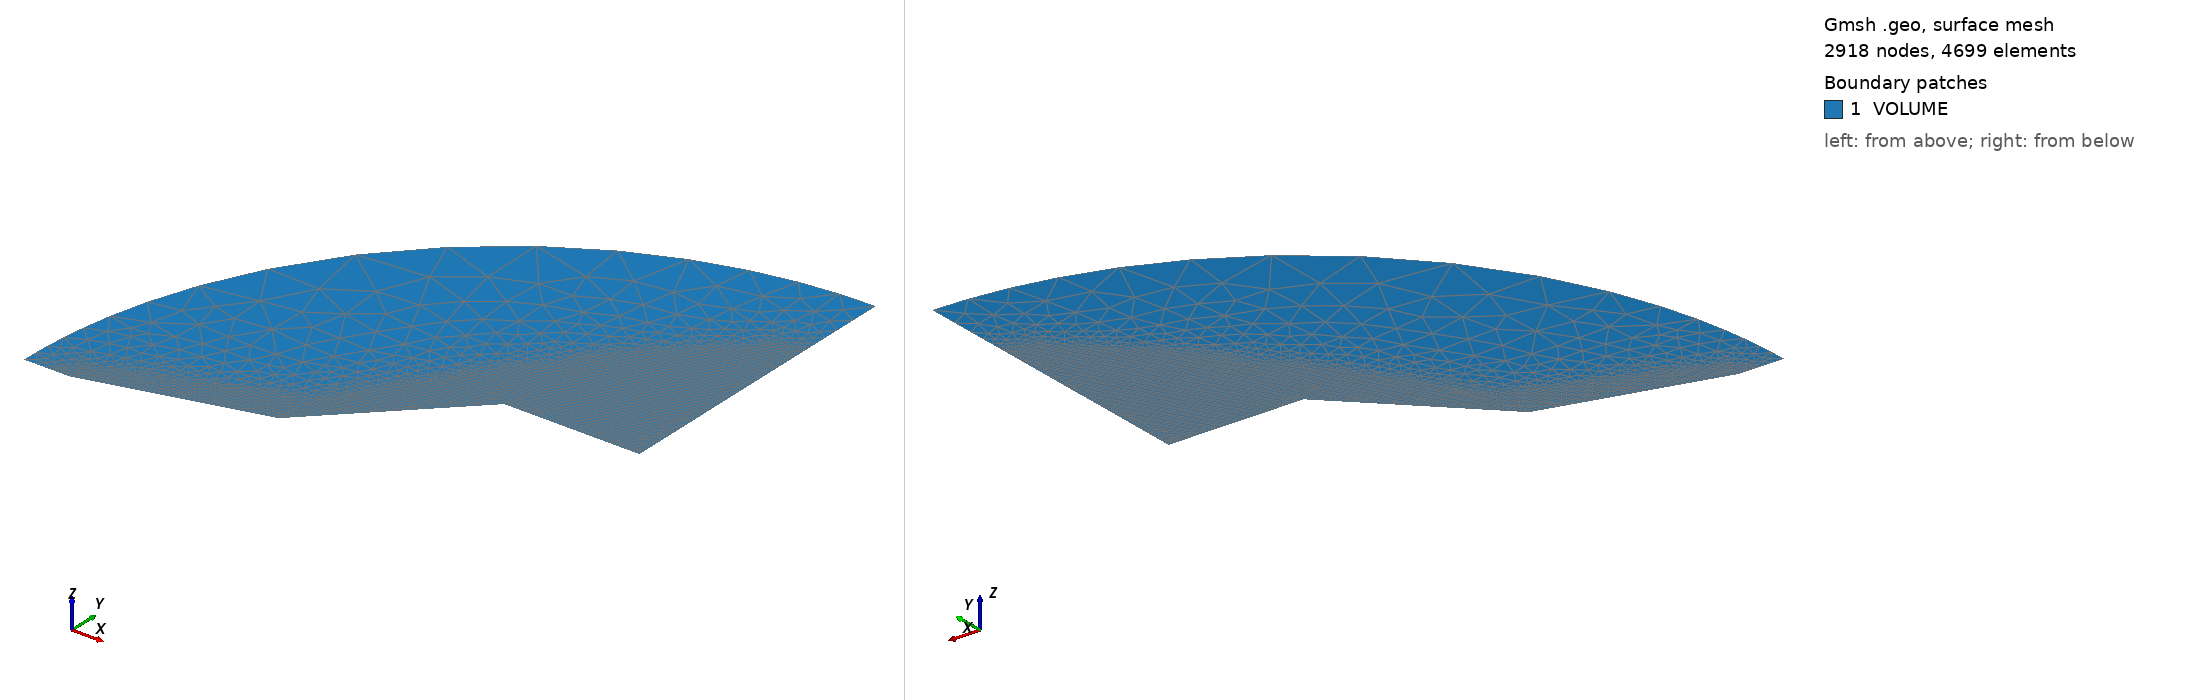

Gmsh geometry script, surface-meshed: 2918 nodes, 4699 surface elements. Boundary patches (legend numbers): 1 VOLUME. Left view from above one corner, right view from below the opposite corner. Legend entries are the model's physical surfaces. The drawing asked Gmsh for element sizes between 1% and 20% of the model's largest extent; the script's own settings can give other sizes.

=== mesh.geo (drawn) ===
// Double wedge, with manual inserted refinement in zone of interest

defl_angle1 = 15 * 3.14/180;
defl_angle2 = 45 * 3.14/180;

length1 = 0.2;
length2 = 0.2;
length3 = 0.15;

f = 1.452^2;
h = 0.002 / f;
H = 0.1;

X1 = -0.05;
X3 = length1 * Cos(defl_angle1);
X4 = X3 + length2 * Cos(defl_angle2);
Y2 = length1 * Sin(defl_angle1);
Y4 = Y2 + length2 * Sin(defl_angle2);

X5 = X4 + length3;

// Points
Point(1)={X1, 0, 0, H};
Point(2)={0, 0, 0, h * 2};
Point(3)={X3, Y2, 0, h * 2};
Point(4)={X4, Y4, 0, h * 2};

Point(5)={X5, Y4, 0, h * 2};
Point(6)={X5, X5 - X1, 0, H};

Point(7)={X5, 0, 0, H};



// Construction points (for mesh size)
Point(8)={0.21177, 0.0822, 0, H};
Point(10)={X5, Y4+0.075, 0, H};
Point(11)={X5, Y4+0.115, 0, H};
Point(12)={0.213, 0.083, 0, H};
Point(13)={0.2468, 0.138, 0, H};
Point(14)={0.2792, 0.177, 0, H};
Point(15)={0.31485, 0.229, 0, H};
Point(16)={0.3324, 0.249, 0, H};
Point(17)={0.3595, 0.279, 0, H};
Point(18)={0.3943, 0.32, 0, H};
Point(19)={0.42825, 0.35, 0, H};
Point(20)={0.457, 0.378, 0, H};
Point(21)={0.4845, 0.405, 0, H};

Point(22)={X4 + 0.01, Y4 + 0.01, 0, H};
Point(23)={X4 + 0.01, Y4 + 0.005, 0, H};

Point(24)={X5, Y4 + 0.035, 0, H};
Point(25)={X5, Y4 + 0.1, 0, H};
Point(26)={X5, Y4 + 0.135, 0, H};
Point(27)={X5, Y4 + 0.15, 0, H};

Point(28)={X5, Y4 + 0.0525, 0, H};
Point(29)={X5, Y4 + 0.02, 0, H};
Point(30)={X5, Y4 + 0.175, 0, H};

Point(31)={X4, Y4 + 0.02, 0, H};
Point(32)={X5, Y4 + 0.185, 0, H};

Point(33)={0.105885, 0.0411, 0, H};

// Lines
Line(1) = {1,2};
Line(2) = {2,3};
Line(3) = {3,4};
Line(4) = {4,5};
Circle(5) = {1, 7, 6};
Line(6) = {5, 6};


// Construction lines (for mesh size)
Line(7) = {2, 33};
Line(8) = {33, 8};
Line(9) = {23, 10};
Line(10) = {22, 11};
Spline(11) = {3, 12:14}; // 2° shock part 1
Spline(12) = {14:17}; // 2° shock part 2
Spline(13) = {17:21}; // 2° shock part 3

Line(14) = {23, 24};
Line(15) = {23, 25};
Line(16) = {22, 26};
Line(17) = {22, 27};

Line(18) = {23, 28};

Line(19) = {23, 29};
Line(20) = {22, 30};

Line(21) = {31, 32};

// Build surfaces
Curve Loop(11)={1,2,3,4,6,-5};
Plane Surface(1) = {11};

// Fixing mesh size
Field[1] = Distance;
Field[1].CurvesList = {3, 4, 9, 10, 14, 15, 16, 17, 18, 19, 20, 21}; // expansion
Field[1].Sampling = 100;
Field[2] = Threshold;
Field[2].InField = 1;
Field[2].SizeMin = h * 2;
Field[2].SizeMax = H;
Field[2].DistMin = 0.01;
Field[2].DistMax = 0.1;

Field[3] = Distance;
Field[3].CurvesList = {7}; // first shock first part
Field[3].Sampling = 100;
Field[4] = Threshold;
Field[4].InField = 3;
Field[4].SizeMin = h / 3.4; 
Field[4].SizeMax = H;
Field[4].DistMin = 0.0035;
Field[4].DistMax = 0.3;

Field[5] = Distance;
Field[5].CurvesList = {8}; // first shock second part
Field[5].Sampling = 100;
Field[6] = Threshold;
Field[6].InField = 5;
Field[6].SizeMin = h / 3.6;
Field[6].SizeMax = H;
Field[6].DistMin = 0.0035;
Field[6].DistMax = 0.3;


Field[7] = Distance;
Field[7].CurvesList = {11}; // second shock first part
Field[7].Sampling = 100;
Field[8] = Threshold;
Field[8].InField = 7;
Field[8].SizeMin = h / 3.6;
Field[8].SizeMax = H;
Field[8].DistMin = 0.0085;
Field[8].DistMax = 0.3;

Field[9] = Distance;
Field[9].CurvesList = {12}; // second shock second part
Field[9].Sampling = 100;
Field[10] = Threshold;
Field[10].InField = 9;
Field[10].SizeMin = h / 2.6;
Field[10].SizeMax = H;
Field[10].DistMin = 0.011;
Field[10].DistMax = 0.3;

Field[11] = Distance;
Field[11].CurvesList = {13}; // second shock third part
Field[11].Sampling = 100;
Field[12] = Threshold;
Field[12].InField = 11;
Field[12].SizeMin = h / 1.9;
Field[12].SizeMax = H;
Field[12].DistMin = 0.017;
Field[12].DistMax = 0.3;

Field[13] = Min;
Field[13].FieldsList = {2, 4, 6, 8, 10, 12};
Background Field = 13;

// Physical names
Physical Surface("VOLUME")={1};
Physical Line("Symmetry")={1};
Physical Line("Wall")={2,3, 4};
Physical Line("Outlet")={6};
Physical Line("Farfield")={5};
